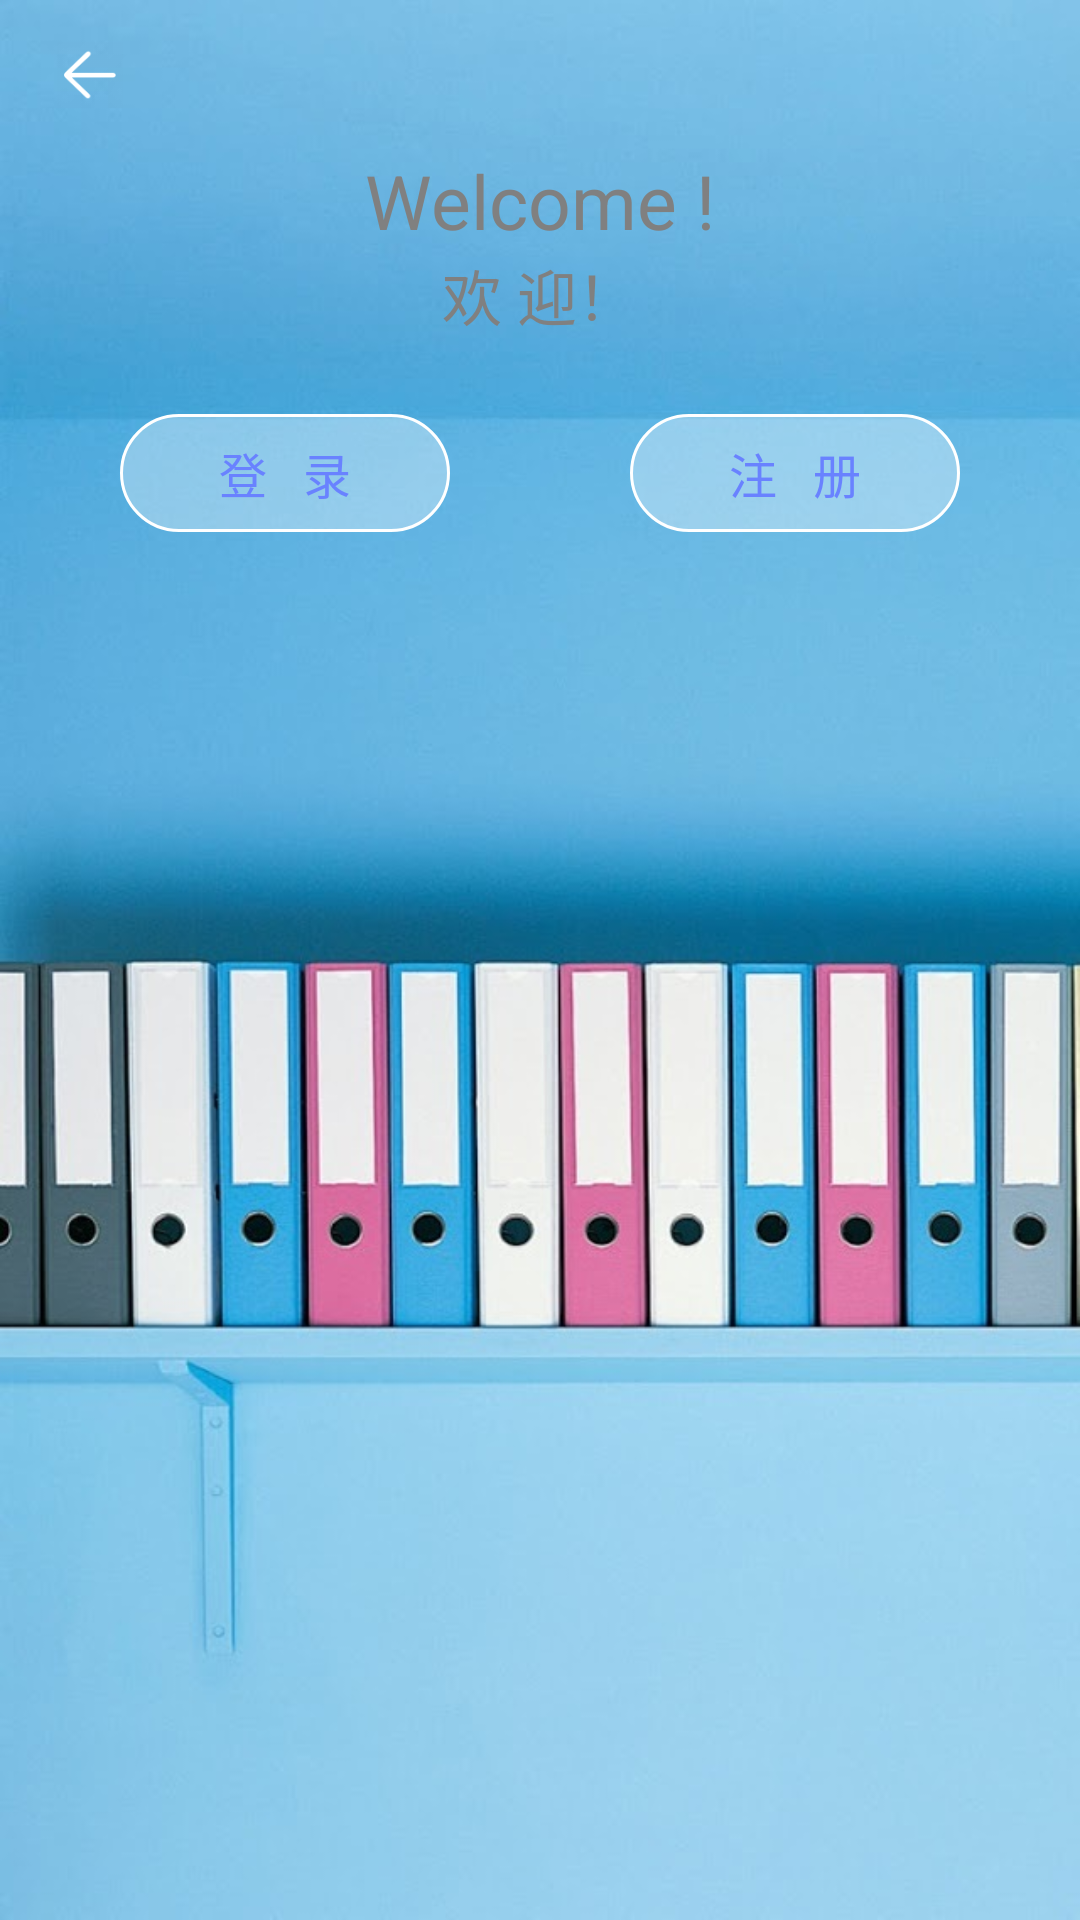

Reconstruct the res/layout file that produces this screen, plus the resources it refers to.
<!-- AndroidManifest.xml: application theme AppTheme -->
<!-- res/layout/activity_login_register.xml -->
<?xml version="1.0" encoding="utf-8"?>
<LinearLayout xmlns:android="http://schemas.android.com/apk/res/android"
    xmlns:app="http://schemas.android.com/apk/res-auto"
    xmlns:tools="http://schemas.android.com/tools"
    android:layout_width="match_parent"
    android:layout_height="match_parent"
    tools:context="com.xmsj.tiantianjianzhi.ui.Activity.Login.LoginAndRegisterActivity"
    android:orientation="vertical"
    android:fitsSystemWindows="true"
    android:background="@drawable/bg1">
    <LinearLayout
        android:layout_width="match_parent"
        android:layout_height="50dp">
        <ImageView
            android:id="@+id/iv_back"
            android:layout_width="50dp"
            android:layout_height="50dp"
            android:padding="14dp"
            android:layout_marginLeft="5dp"
            android:layout_gravity="center_vertical"
            android:src="@drawable/icon_back"/>
    </LinearLayout>
    <LinearLayout
        android:layout_width="match_parent"
        android:layout_height="wrap_content"
        android:gravity="center"
        android:orientation="vertical">
        <TextView
            android:layout_width="wrap_content"
            android:layout_height="wrap_content"
            android:text="Welcome !"
            android:textSize="25dp"
            android:textColor="@color/gray"/>
        <TextView
            android:layout_width="wrap_content"
            android:layout_height="wrap_content"
            android:textSize="20sp"
            android:textColor="@color/gray"
            android:text="欢 迎！"/>
    </LinearLayout>
    <LinearLayout
        android:layout_width="match_parent"
        android:layout_height="match_parent"
        android:orientation="vertical"
        android:layout_marginTop="5dp">
        <RadioGroup
            android:id="@+id/rg_login_register"
            android:layout_width="match_parent"
            android:layout_height="wrap_content"
            android:orientation="horizontal"
            android:layout_marginTop="20dp">
            <RadioButton
                android:id="@+id/rb_login"
                android:layout_width="match_parent"
                android:layout_height="wrap_content"
                android:textSize="16sp"
                android:layout_weight="1"
                android:button="@null"
                android:layout_marginRight="30dp"
                android:gravity="center"
                android:paddingBottom="8dp"
                android:paddingTop="8dp"
                android:background="@drawable/bg_btn_login_register"
                android:layout_marginLeft="40dp"
                android:textColor="@color/colorAccent"
                android:text="登   录"/>
            <RadioButton
                android:id="@+id/rb_register"
                android:layout_width="match_parent"
                android:layout_height="wrap_content"
                android:textSize="16sp"
                android:layout_weight="1"
                android:button="@null"
                android:layout_marginRight="40dp"
                android:gravity="center"
                android:paddingBottom="8dp"
                android:paddingTop="8dp"
                android:background="@drawable/bg_btn_login_register"
                android:layout_marginLeft="30dp"
                android:textColor="@color/colorAccent"
                android:text="注   册"/>
        </RadioGroup>
        <FrameLayout
            android:id="@+id/frame_content"
            android:layout_width="match_parent"
            android:layout_height="match_parent">
        </FrameLayout>
    </LinearLayout>

</LinearLayout>
<!-- resources referenced by this layout -->
<resources>
  <color name="colorAccent">#6982ff</color>
  <color name="gray">#808080</color>
  <!-- drawable bg1: jpg bitmap (drawable, 86443 bytes) -->
  <!-- drawable bg_btn_login_register (drawable) -->
  <?xml version="1.0" encoding="utf-8"?>
  <selector xmlns:android="http://schemas.android.com/apk/res/android">
      <item android:drawable="@drawable/bg_btn1" android:state_checked="true"/>
      <item android:drawable="@drawable/bg_btn2" android:state_checkable="false"/>
  </selector>
  <!-- drawable icon_back: png bitmap (drawable, 968 bytes) -->
  <style name="AppTheme" parent="Theme.AppCompat.Light.NoActionBar">
          
          <item name="colorPrimary">@color/colorPrimary</item>
          <item name="colorPrimaryDark">@color/colorPrimaryDark</item>
          <item name="colorAccent">@color/colorAccent</item>
          <item name="android:listDivider">@drawable/divider_bg</item>
      </style>
  <!-- drawable bg_btn1 (drawable) -->
  <?xml version="1.0" encoding="utf-8"?>
  <shape xmlns:android="http://schemas.android.com/apk/res/android" android:shape="rectangle">
      <solid android:color="@color/white"/>
      <corners android:radius="10dp"/>
  </shape>
  <!-- drawable bg_btn2 (drawable) -->
  <?xml version="1.0" encoding="utf-8"?>
  <shape xmlns:android="http://schemas.android.com/apk/res/android" android:shape="rectangle">
      <solid android:color="@color/toumingbai"/>
      <stroke android:color="@color/white" android:width="1dp" />
      <corners android:radius="20dp"/>
  </shape>
  <color name="colorPrimary">#6982ff</color>
  <color name="colorPrimaryDark">#6982ff</color>
  <!-- drawable divider_bg (drawable) -->
  <?xml version="1.0" encoding="utf-8"?>
  <shape xmlns:android="http://schemas.android.com/apk/res/android" android:shape="rectangle">
      <solid android:color="@color/transparent"/>
      <size android:height="10dp"/>
  </shape>
  <color name="white">#FFFFFF</color>
  <color name="toumingbai">#54ffffff</color>
  <color name="transparent">#00000000</color>
</resources>
